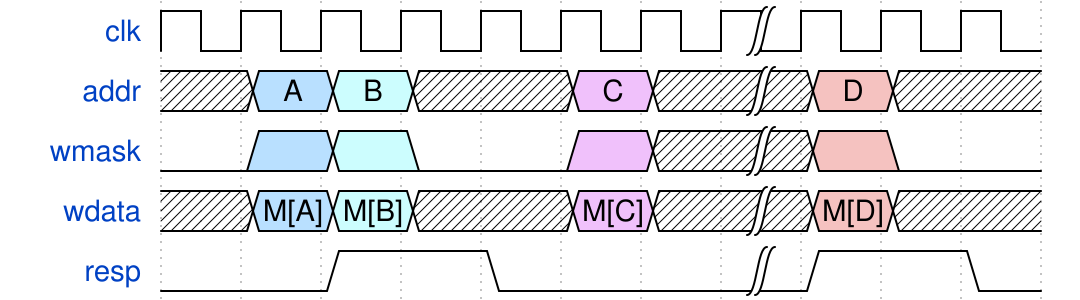

The timing diagram above was drawn with WaveDrom. Write its source.

{signal:
  [
    {name: 'clk'  , wave: 'p......|...'},
    {name: 'addr' , wave: 'x56x.8x|9x.', data: ['A', 'B', 'C', 'D']},
    {name: 'wmask', wave: '0560.8x|90.'},
    {name: 'wdata', wave: 'x56x.8x|9x.', data: ['M[A]', 'M[B]', 'M[C]', 'M[D]']},
    {name: 'resp' , wave: '0.1.0..|1.0'}
  ],
  config: { hscale: 1 }
}
